Run: headless pygame with SDL's dummy video driver; simulated clock (each Clock.tick advances the game by its frame time, no real sleeping); random seed 0; keys injected as events and as key.get_pressed() state; mouse plan: one left click at the window centre at the start of phase 2, then a move to the lower-right quarter at the start of phase 3.
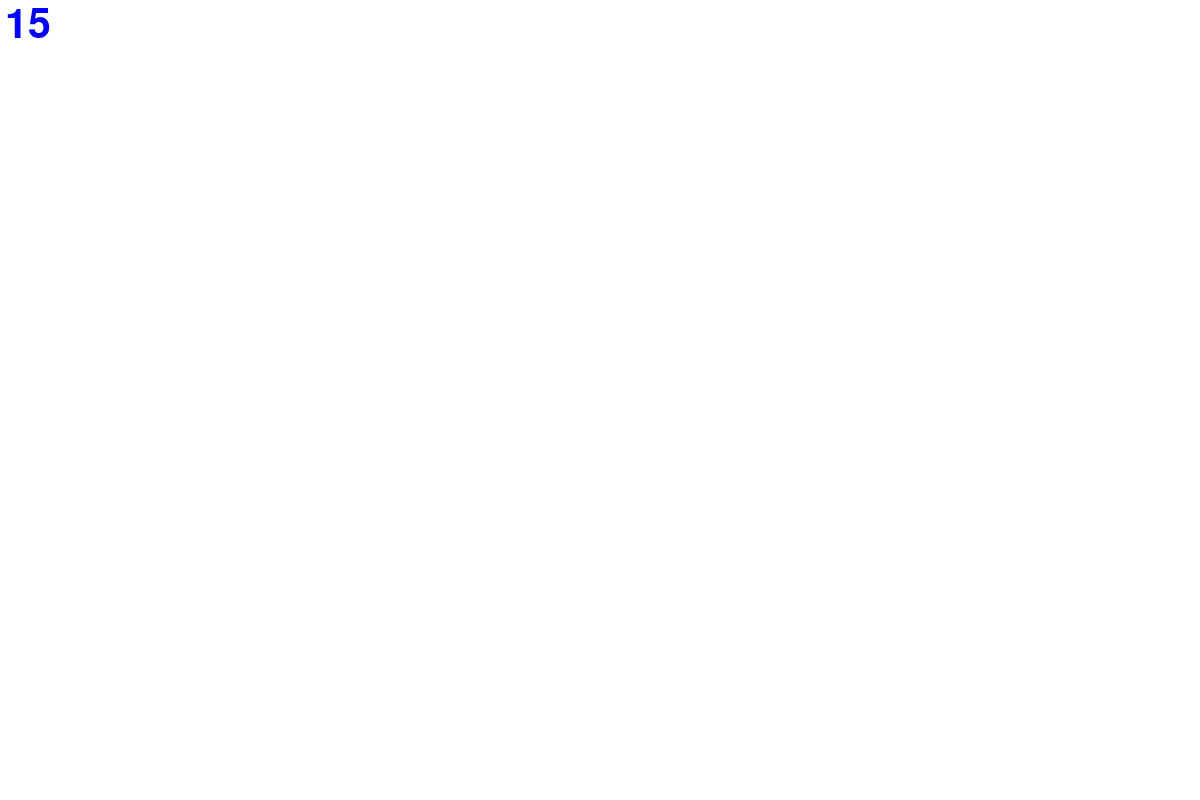
Frame 1 of 4 · flips 1–60 · no input
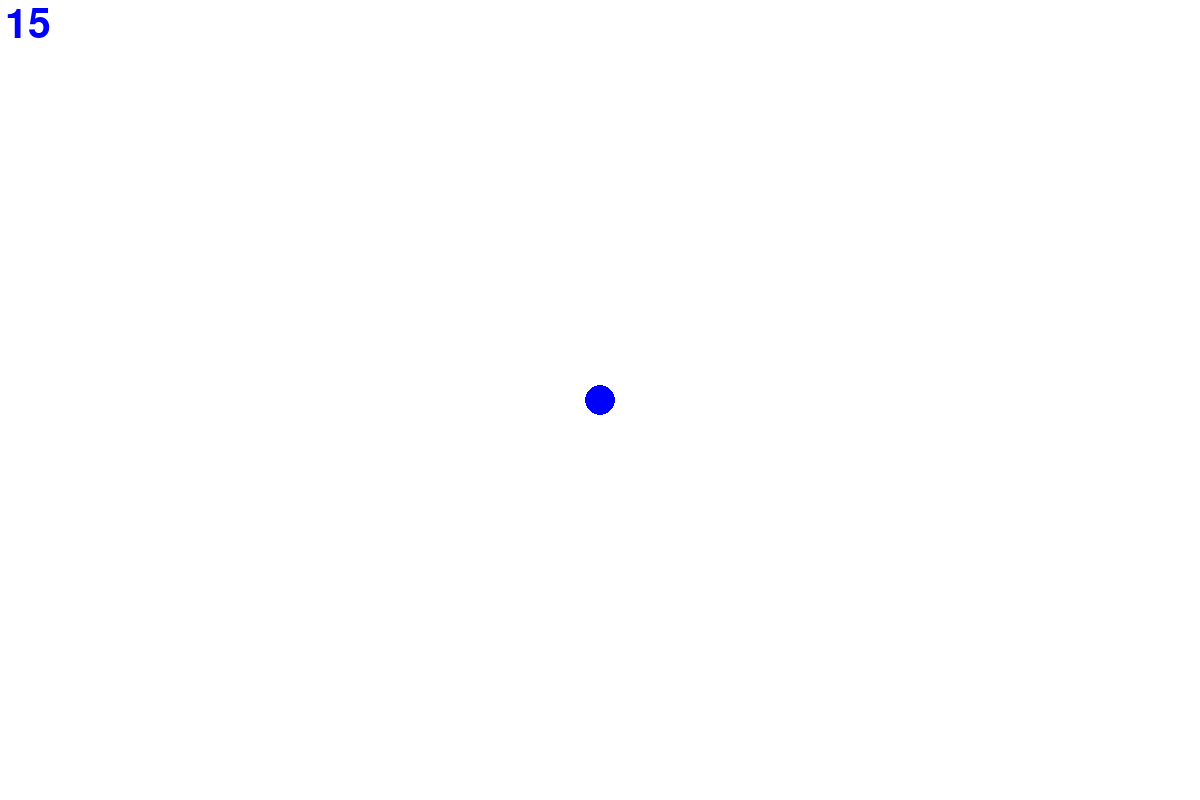
Frame 2 of 4 · flips 61–180 · clicked the window centre · tapped SPACE, RETURN · held RIGHT (→), D
Frame 3 of 4 · flips 181–300 · moved the mouse to the lower-right quarter · held DOWN (↓), S · screen unchanged from frame 2, image omitted
Frame 4 of 4 · flips 301–420 · held LEFT (←), A, UP (↑), W · screen unchanged from frame 3, image omitted

The pygame program that drew these frames:

import pygame 

WIDTH, HEIGHT = 1200, 800 
FPS = 90
draw = False          
radius = 15 
color = 'blue'           
mode = 'pen'                

pygame.init() 
screen = pygame.display.set_mode([WIDTH, HEIGHT]) 
pygame.display.set_caption('Paint') 
clock = pygame.time.Clock()
screen.fill(pygame.Color('white'))
font = pygame.font.SysFont('None', 60) 

def drawLine(screen, start, end, width, color): 
    x1, y1 = start
    x2, y2 = end
    dx = abs(x1 - x2) 
    dy = abs(y1 - y2) 
    A = y2 - y1
    B = x1 - x2
    C = x2 * y1 - x1 * y2
    if dx > dy: 
        if x1 > x2: 
            x1, x2 = x2, x1 
            y1, y2 = y2, y1 
        for x in range(x1, x2): 
            y = int((-C - A * x) / B)
            pygame.draw.circle(screen, pygame.Color(color), (x, y), width) 
    else: 
        if y1 > y2: 
            x1, x2 = x2, x1 
            y1, y2 = y2, y1 
        for y in range(y1, y2): 
            x = int((-C - B * y) / A)
            pygame.draw.circle(screen, pygame.Color(color), (x, y), width)

def drawCircle(screen, start, end, width, color): 
    x1, y1 = start
    x2, y2 = end
    x = (x1 + x2) // 2 
    y = (y1 + y2) // 2 
    radius = abs(x1 - x2) // 2 
    pygame.draw.circle(screen, pygame.Color(color), (x, y), radius, width)

def drawRectangle(screen, start, end, width, color): 
    x1, y1 = start
    x2, y2 = end
    widthr = abs(x1 - x2) 
    height = abs(y1 - y2) 
    rect = pygame.Rect(min(x1, x2), min(y1, y2), widthr, height)
    pygame.draw.rect(screen, pygame.Color(color), rect, width)

def drawSquare(screen, start, end, color): 
    x1, y1 = start
    x2, y2 = end
    mn = min(abs(x2 - x1), abs(y2 - y1))
    rect = pygame.Rect(x1, y1, mn, mn)
    if x2 < x1:
        rect.x = x1 - mn
    if y2 < y1:
        rect.y = y1 - mn
    pygame.draw.rect(screen, pygame.Color(color), rect)

def drawRightTriangle(screen, start, end, color): 
    x1, y1 = start
    x2, y2 = end
    pygame.draw.polygon(screen, pygame.Color(color), [(x1, y1), (x1, y2), (x2, y2)])

def drawEquilateralTriangle(screen, start, end, width, color): 
    x1, y1 = start
    x2, y2 = end
    base_width = abs(x2 - x1)
    height = (3**0.5) * base_width / 2
    if y2 > y1:
        pygame.draw.polygon(screen, pygame.Color(color), [
            (x1, y2), 
            (x2, y2), 
            ((x1 + x2) / 2, y2 - height)
        ], width)
    else:
        pygame.draw.polygon(screen, pygame.Color(color), [
            (x1, y1), 
            (x2, y1), 
            ((x1 + x2) / 2, y1 - height)
        ], width)

def drawRhombus(screen, start, end, width, color): 
    x1, y1 = start
    x2, y2 = end
    points = [
        ((x1 + x2) / 2, y1),
        (x1, (y1 + y2) / 2),
        ((x1 + x2) / 2, y2),
        (x2, (y1 + y2) / 2)
    ]
    pygame.draw.polygon(screen, pygame.Color(color), points, width)

while True: 
    for event in pygame.event.get():
        if event.type == pygame.QUIT: 
            exit()
        if event.type == pygame.KEYDOWN: 
            if event.key == pygame.K_r: mode = 'rectangle'  
            if event.key == pygame.K_c: mode = 'circle' 
            if event.key == pygame.K_p: mode = 'pen'
            if event.key == pygame.K_e: mode = 'erase'
            if event.key == pygame.K_s: mode = 'square' 
            if event.key == pygame.K_t: mode = 'right_tri'
            if event.key == pygame.K_u: mode = 'eq_tri'  
            if event.key == pygame.K_h: mode = 'rhombus'  
            if event.key == pygame.K_q: screen.fill(pygame.Color('white')) 
            if event.key == pygame.K_1: color = 'black'
            if event.key == pygame.K_2: color = 'green' 
            if event.key == pygame.K_3: color = 'red'
            if event.key == pygame.K_4: color = 'blue'
            if event.key == pygame.K_5: color = 'yellow'
        if event.type == pygame.MOUSEBUTTONDOWN:  
            draw = True 
            if mode == 'pen': 
                pygame.draw.circle(screen, pygame.Color(color), event.pos, radius)
            prevPos = event.pos 
        if event.type == pygame.MOUSEBUTTONUP:  
            if mode == 'rectangle': drawRectangle(screen, prevPos, event.pos, radius, color)  
            elif mode == 'circle': drawCircle(screen, prevPos, event.pos, radius, color)
            elif mode == 'square': drawSquare(screen, prevPos, event.pos, color)  
            elif mode == 'right_tri': drawRightTriangle(screen, prevPos, event.pos, color)
            elif mode == 'eq_tri': drawEquilateralTriangle(screen, prevPos, event.pos, radius, color) 
            elif mode == 'rhombus': drawRhombus(screen, prevPos, event.pos, radius, color) 
            draw = False  
        if event.type == pygame.MOUSEMOTION:  
            if draw and mode == 'pen': 
                drawLine(screen, lastPos, event.pos, radius, color) 
            elif draw and mode == 'erase': 
                drawLine(screen, lastPos, event.pos, radius, 'white')
            lastPos = event.pos
    pygame.draw.rect(screen, pygame.Color('white'), (5, 5, 115, 75))
    renderRadius = font.render(str(radius), True, pygame.Color(color)) 
    screen.blit(renderRadius, (5, 5))
    pygame.display.flip()
    clock.tick(FPS)
